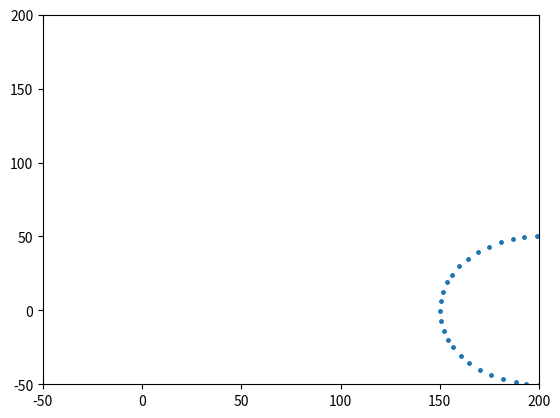

The matplotlib source for this figure:
# -*- coding: utf-8 -*-
"""
Created on Wed Oct  6 17:19:10 2021

@author: vnarayana
"""

import numpy as np 
from matplotlib.patches import Circle 
from matplotlib.collections import PatchCollection 
import matplotlib.pyplot as plt 
from matplotlib import cm 
from matplotlib import animation 
  
  
fig, ax = plt.subplots() 
  
x = []
y = []
Nos = 2
N = 50
r = 50
radii = np.random.uniform(low=5, high=17.3, size=(Nos*N))
for j in range(0,Nos):
    for i in range(0,N):
        theta = 360/N*i
        a =(r * np.cos(theta)) + (100*Nos)
        b = (r * np.sin(theta)) 
        x.append(a)
        y.append(b)
        print(j)
        i = i+1
fig, ax = plt.subplots(1, 1)
ax.scatter(x, y, s=5)
fig.show()

ax.set_xlim([-50,200])
ax.set_ylim([-50,200])